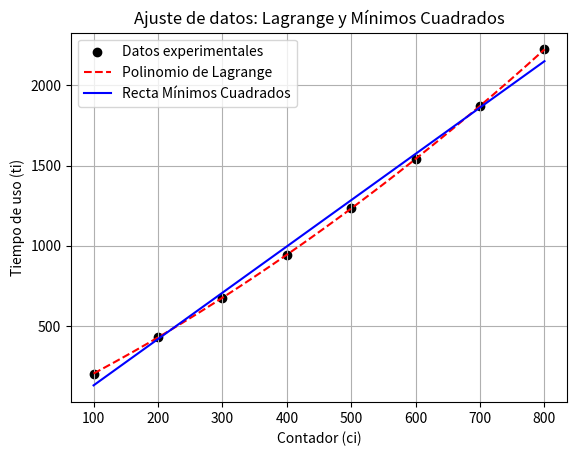

Source code (Python):
# las funciones implementadas en este archivo
# son las mismas que se implementaron en la libreria pymethos (libreria personal)


import sympy as sp
import numpy as np
import matplotlib.pyplot as plt

def lagrange_poly(x_vals, y_vals):
    x = sp.Symbol('x')
    poly = 0
    n = len(x_vals)
    for i in range(n):
        xi, yi = x_vals[i], y_vals[i]
        Li = 1
        for j in range(n):
            if i != j:
                Li *= (x - x_vals[j]) / (xi - x_vals[j])
        poly += yi * Li
    return sp.expand(poly)

def least_squares_line(x_vals, y_vals):
    x = sp.Symbol('x')
    n = len(x_vals)
    sum_x = sum(x_vals)
    sum_y = sum(y_vals)
    sum_x2 = sum([xi**2 for xi in x_vals])
    sum_xy = sum([xi*yi for xi, yi in zip(x_vals, y_vals)])

    a = (n*sum_xy - sum_x*sum_y) / (n*sum_x2 - sum_x**2)
    b = (sum_y - a*sum_x) / n

    recta = a*x + b
    return sp.simplify(recta)

def bisection_method(f, a, b, tol=1e-5, max_iter=100):
    if f(a) * f(b) >= 0:
        raise ValueError("El intervalo no encierra una raíz (f(a) y f(b) deben tener signos opuestos).")

    for i in range(max_iter):
        c = (a + b) / 2
        if abs(f(c)) < tol or (b - a) / 2 < tol:
            return c
        if f(a) * f(c) < 0:
            b = c
        else:
            a = c
    return c

ci = [100, 200, 300, 400, 500, 600, 700, 800]
ti = [205, 430, 677, 945, 1233, 1542, 1872, 2224]
x = sp.Symbol('x')

P = lagrange_poly(ci, ti)
recta = least_squares_line(ci, ti)

print("Polinomio de Lagrange:")
sp.pprint(P)
print("\nRecta por mínimos cuadrados:")
sp.pprint(recta)

P_func = sp.lambdify(x, P, 'numpy')
recta_func = sp.lambdify(x, recta, 'numpy')

x_vals = np.linspace(100, 800, 300)
plt.scatter(ci, ti, color='black', label='Datos experimentales')
plt.plot(x_vals, P_func(x_vals), 'r--', label='Polinomio de Lagrange')
plt.plot(x_vals, recta_func(x_vals), 'b-', label='Recta Mínimos Cuadrados')
plt.xlabel('Contador (ci)')
plt.ylabel('Tiempo de uso (ti)')
plt.legend()
plt.title('Ajuste de datos: Lagrange y Mínimos Cuadrados')
plt.grid(True)
plt.show()


f_bis = sp.lambdify(x, P - 1000, 'numpy')


a, b = 400, 500
root = bisection_method(f_bis, a, b)
print(f"\nContador para t = 1000 (método de bisección): {root:.4f}")
